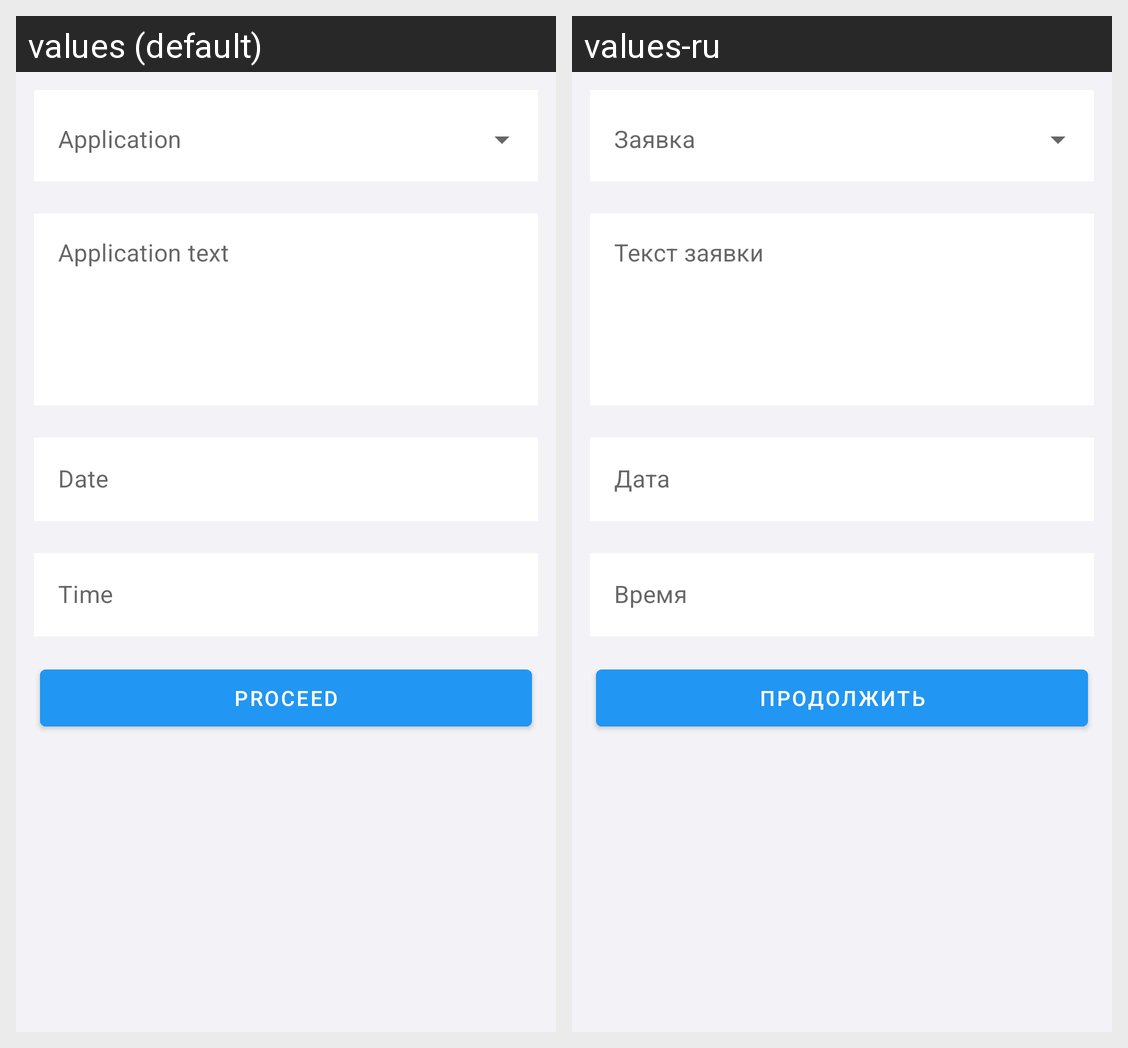

The Android screen above is rendered under two locales of the same app. Produce the string resources it draws, with the default and per-locale values.
Android screen res/layout/fragment_applications.xml rendered under 2 locales, left to right: values (default), values-ru. Device: Nexus 5 (rendered at 1080×1920; each locale shown at half size, 540×960, under a caption strip naming it); theme Theme.MyGuard.
Strings drawn on this screen, with the default value and each locale's value (text and hints the layout hard-codes, and strings that could not be matched under every locale, appear in the picture but are not listed):

custom_application_text_field_hint
  values: Application text
  values-ru: Текст заявки

date_text_field_hint
  values: Date
  values-ru: Дата

time_text_field_hint
  values: Time
  values-ru: Время

proceed_button_text
  values: Proceed
  values-ru: Продолжить
